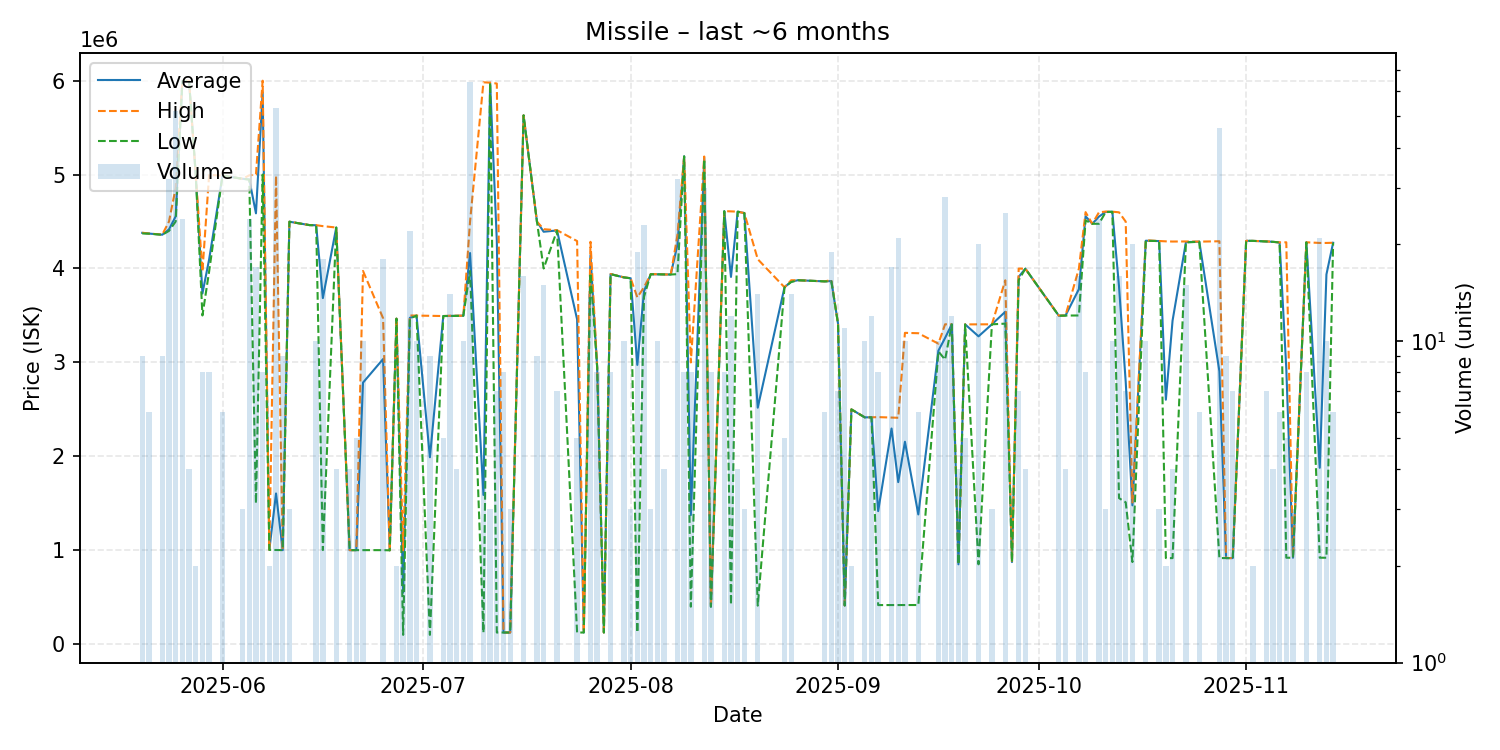

Data behind this chart, as committed beside it:
date, average, highest, lowest, order_count, volume
2025-05-20, 4379222, 4381000, 4373000, 2, 9
2025-05-21, 4371833, 4372000, 4371000, 2, 6
2025-05-23, 4359444, 4361000, 4359000, 4, 9
2025-05-24, 4416344, 4500000, 4400000, 9, 32
2025-05-25, 4554750, 4857000, 4500000, 10, 52
2025-05-26, 5995208, 5998000, 5994000, 6, 24
2025-05-27, 5998000, 5998000, 5998000, 1, 4
2025-05-28, 4998000, 4998000, 4998000, 1, 2
2025-05-29, 3734000, 3968000, 3500000, 2, 8
2025-05-30, 4096500, 4996000, 3968000, 2, 8
2025-06-01, 4989000, 4989000, 4989000, 3, 6
2025-06-04, 4955000, 4955000, 4955000, 1, 3
2025-06-05, 4948292, 4992000, 4946000, 7, 24
2025-06-06, 4587294, 5000000, 1500000, 8, 17
2025-06-07, 5874125, 5999000, 5000000, 3, 8
2025-06-08, 1005000, 1005000, 1005000, 1, 2
2025-06-09, 1605226, 4988000, 1004000, 8, 53
2025-06-10, 1002000, 1002000, 1002000, 1, 9
2025-06-11, 4498000, 4498000, 4498000, 1, 3
2025-06-14, 4462000, 4462000, 4462000, 1, 1
2025-06-15, 4460500, 4461000, 4460000, 2, 10
2025-06-16, 3685000, 4451000, 1003000, 4, 18
2025-06-18, 4436000, 4436000, 4436000, 1, 4
2025-06-20, 1002000, 1002000, 1002000, 1, 4
2025-06-21, 1002000, 1002000, 1002000, 1, 5
2025-06-22, 2785200, 3974000, 1002000, 3, 10
2025-06-25, 3035889, 3471000, 1002000, 5, 18
2025-06-26, 1000000, 1000000, 1000000, 1, 1
2025-06-27, 3466000, 3466000, 3466000, 1, 2
2025-06-28, 550000, 1000000, 100000, 2, 2
2025-06-29, 3474864, 3500000, 3467000, 5, 22
2025-06-30, 3499000, 3499000, 3499000, 1, 10
2025-07-02, 1990889, 3498000, 100000, 3, 9
2025-07-04, 3494000, 3494000, 3494000, 1, 5
2025-07-05, 3495143, 3497000, 3494000, 3, 14
2025-07-06, 3496250, 3497000, 3496000, 2, 4
2025-07-07, 3497700, 3498000, 3497000, 2, 10
2025-07-08, 4164688, 4500000, 3974000, 10, 64
2025-07-10, 1589325, 5982000, 125100, 2, 4
2025-07-11, 5978000, 5978000, 5978000, 1, 3
2025-07-12, 4299314, 5969000, 125100, 3, 7
2025-07-13, 125100, 125100, 125100, 1, 8
2025-07-14, 125100, 125100, 125100, 1, 3
2025-07-16, 5630000, 5630000, 5630000, 2, 16
2025-07-18, 4498444, 4499000, 4497000, 3, 9
2025-07-19, 4391200, 4418500, 4000000, 5, 15
2025-07-21, 4405000, 4407500, 4404000, 3, 7
2025-07-24, 3458620, 4292000, 125100, 2, 5
2025-07-25, 125100, 125100, 125100, 1, 1
2025-07-26, 4140857, 4284000, 3950000, 3, 14
2025-07-27, 2948000, 2948000, 2948000, 2, 8
2025-07-28, 125100, 125100, 125100, 1, 1
2025-07-29, 3940125, 3941000, 3940000, 2, 8
2025-07-31, 3905500, 3906000, 3905000, 2, 10
2025-08-01, 3896000, 3896000, 3896000, 2, 3
2025-08-02, 2973547, 3693000, 125100, 9, 19
2025-08-03, 3758565, 3800000, 3698000, 8, 23
2025-08-04, 3939000, 3939000, 3939000, 1, 3
2025-08-05, 3938400, 3940000, 3938000, 3, 10
2025-08-06, 3937000, 3937000, 3937000, 4, 4
... 68 more rows
